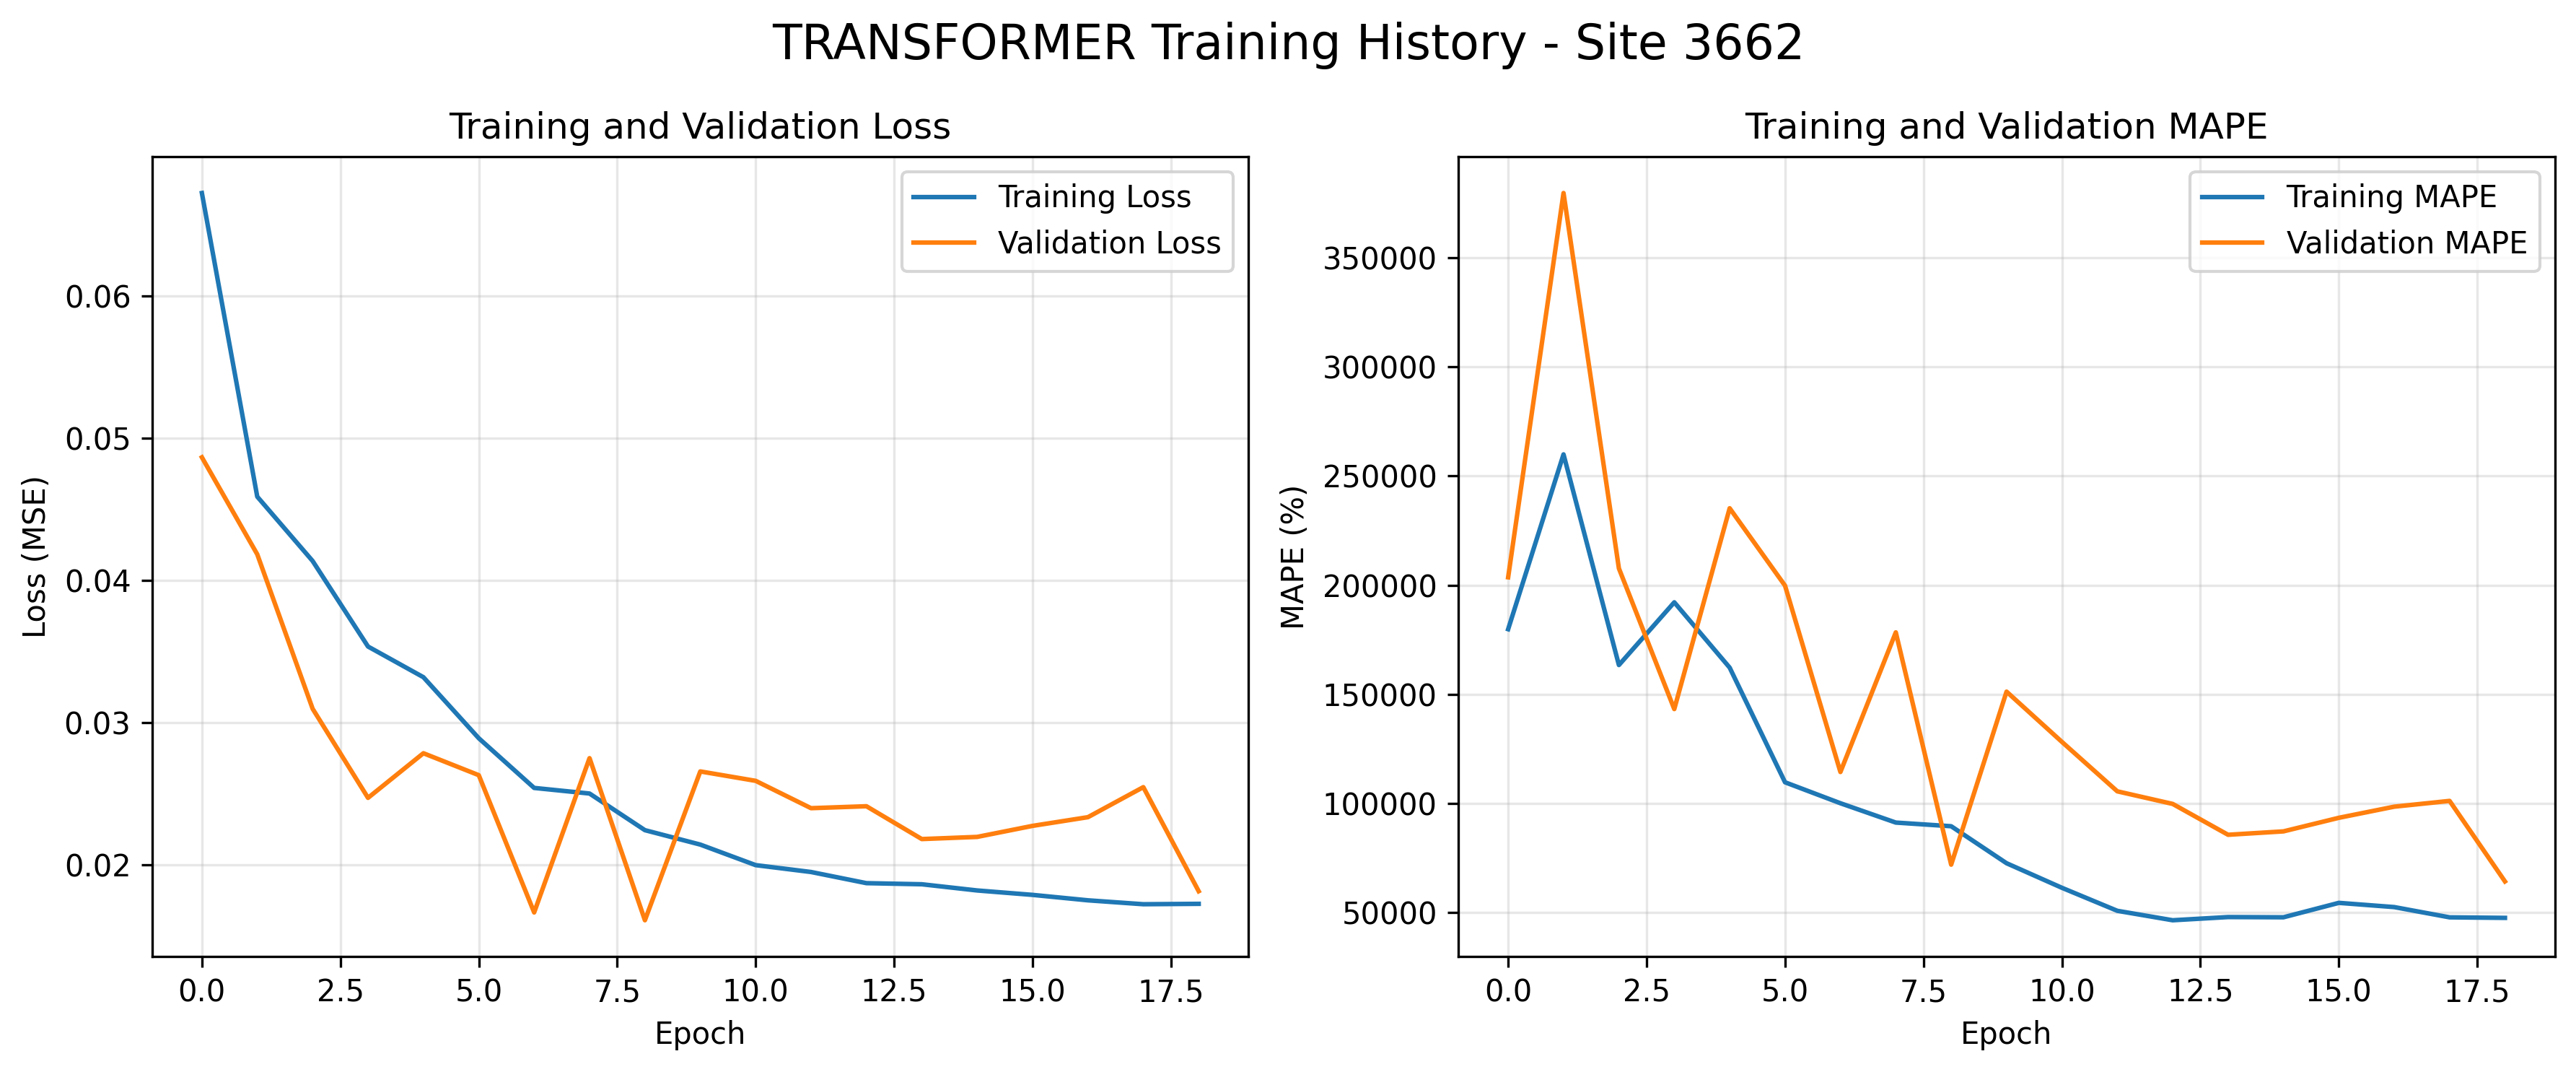

Values plotted in this chart, from the file beside it:
loss, mape, val_loss, val_mape
0.06727, 179841, 0.04867, 203620
0.0459, 259949, 0.04184, 379699
0.04137, 163422, 0.03097, 207709
0.03535, 192165, 0.0247, 143246
0.03319, 162241, 0.02784, 235264
0.0289, 109703, 0.0263, 199792
0.0254, 100102, 0.01663, 114415
0.025, 91245, 0.02749, 178399
0.02243, 89567, 0.01609, 71962
0.02141, 72618, 0.02656, 151239
0.01997, 61356, 0.0259, 128203
0.01948, 50817, 0.02397, 105558
0.0187, 46487, 0.02411, 99793
0.01862, 47949, 0.0218, 85652
0.01818, 47848, 0.02195, 87212
0.01787, 54459, 0.02273, 93427
0.01749, 52524, 0.02334, 98530
0.01721, 47822, 0.02545, 101174
0.01724, 47582, 0.01813, 64268
